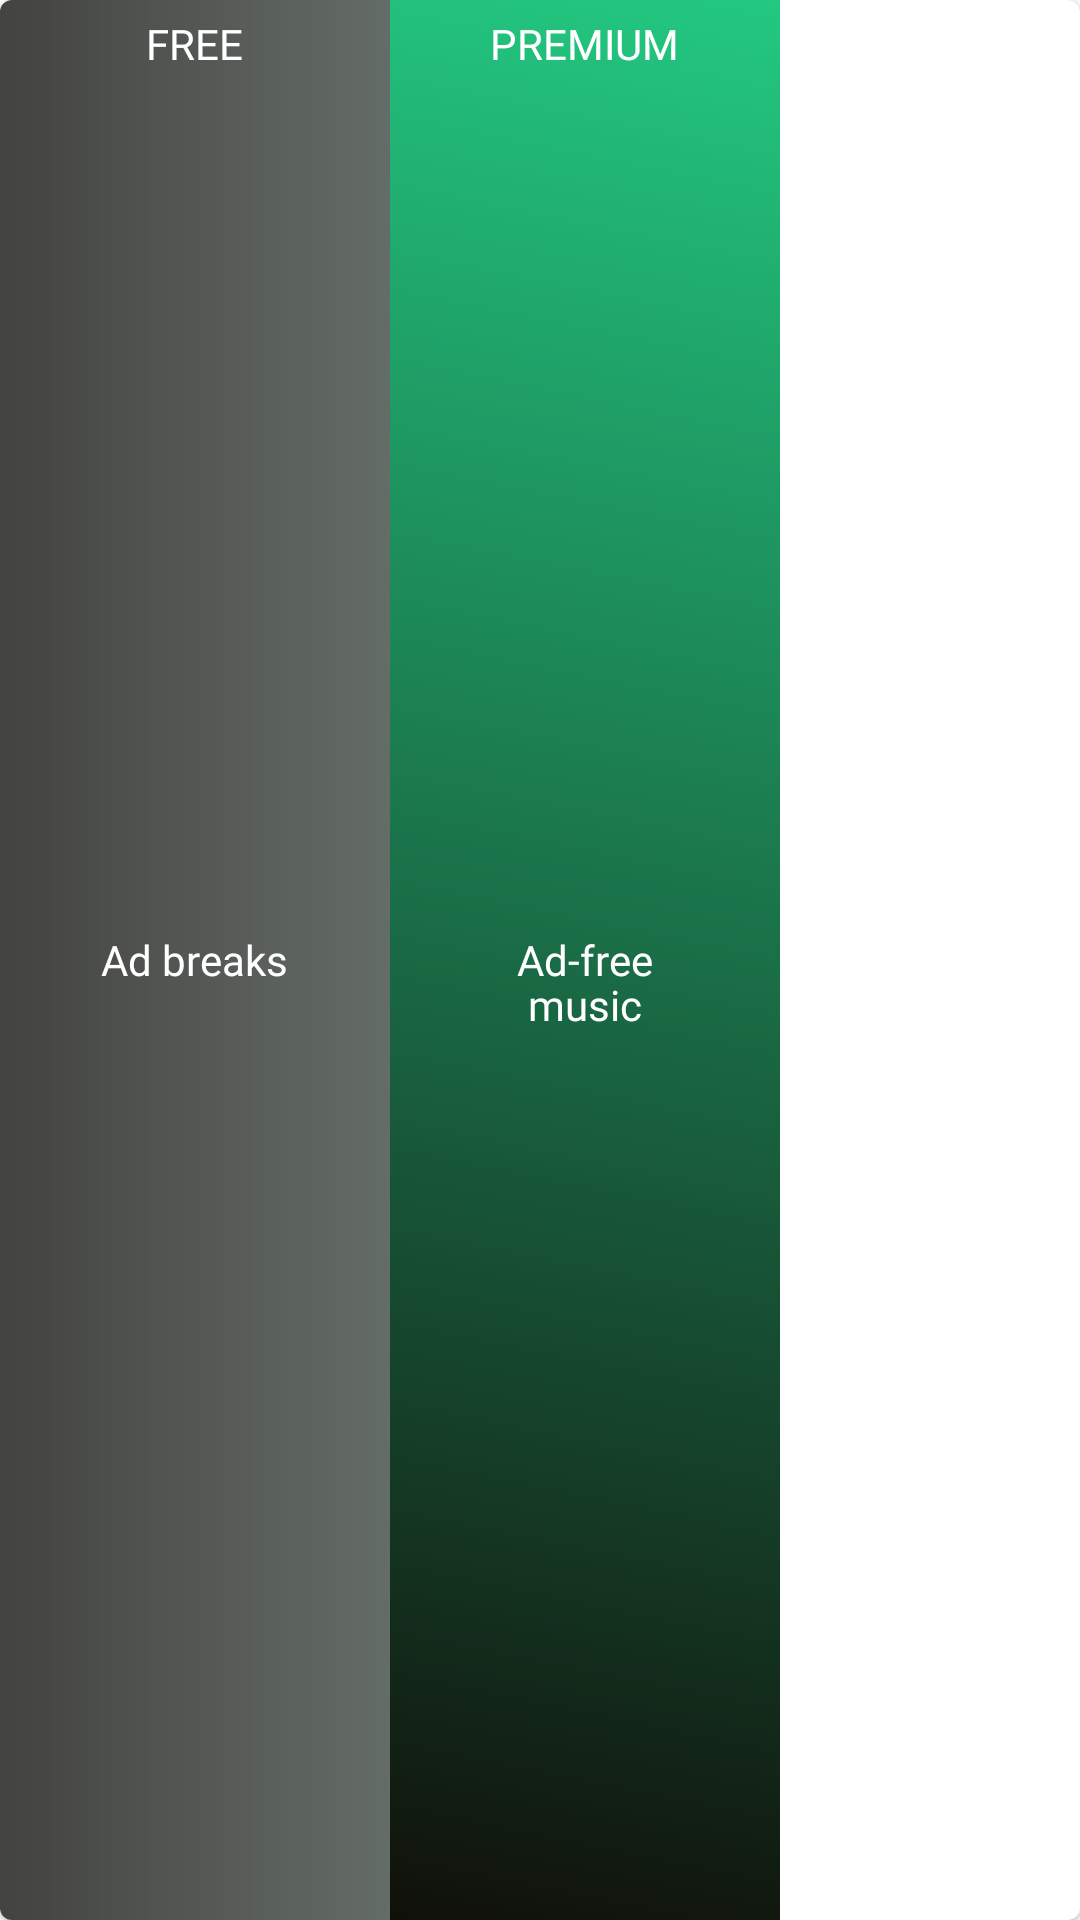

Layout XML and referenced resources for this Android screen:
<!-- AndroidManifest.xml: application theme Theme.NewSpotifyClone -->
<!-- res/layout/free_premium_card.xml -->
<?xml version="1.0" encoding="utf-8"?>
<com.google.android.material.card.MaterialCardView xmlns:android="http://schemas.android.com/apk/res/android"
    xmlns:app="http://schemas.android.com/apk/res-auto"
    android:id="@+id/freePremiumCard"
    android:layout_width="260dp"
    android:layout_height="150dp"
    app:layout_constraintTop_toBottomOf="@+id/secHead"
    android:layout_marginTop="40dp"
    app:layout_constraintLeft_toLeftOf="parent"
    app:layout_constraintRight_toRightOf="parent">
    <LinearLayout
        android:layout_width="match_parent"
        android:layout_height="match_parent"
        android:orientation="horizontal">
        <FrameLayout
            android:layout_width="130dp"
            android:layout_height="match_parent">
            <ImageView
                android:layout_width="130dp"
                android:layout_height="match_parent"
                android:src="@drawable/premium_card_background2"/>
            <TextView
                android:id="@+id/freeTextViewPremium"
                android:layout_width="wrap_content"
                android:layout_height="wrap_content"
                android:text="FREE"
                android:textSize="14sp"
                android:textColor="@color/white"
                android:fontFamily="@font/gotham_bold"
                android:layout_gravity="center_horizontal"
                android:layout_marginTop="5dp"/>
            <TextView
                android:layout_width="wrap_content"
                android:layout_height="wrap_content"
                android:text="Ad breaks"
                android:textColor="@color/white"
                android:fontFamily="@font/gotham_bold"
                android:layout_gravity="center"/>
        </FrameLayout>
        <FrameLayout
            android:layout_width="130dp"
            android:layout_height="match_parent">
            <ImageView
                android:layout_width="130dp"
                android:layout_height="match_parent"
                android:src="@drawable/premium_card_background1"/>
            <TextView
                android:layout_width="wrap_content"
                android:layout_height="wrap_content"
                android:text="PREMIUM"
                android:textSize="14sp"
                android:fontFamily="@font/gotham_bold"
                android:textColor="@color/white"
                android:layout_gravity="center_horizontal"
                android:layout_marginTop="5dp"/>
            <TextView
                android:layout_width="wrap_content"
                android:layout_height="wrap_content"
                android:fontFamily="@font/gotham_bold"
                android:text="Ad-free"
                android:textColor="@color/white"
                android:layout_gravity="center"/>
            <TextView
                android:layout_width="wrap_content"
                android:layout_height="wrap_content"
                android:fontFamily="@font/gotham_bold"
                android:text="music"
                android:textColor="@color/white"
                android:layout_gravity="center"
                android:layout_marginTop="15dp"/>
        </FrameLayout>
    </LinearLayout>
</com.google.android.material.card.MaterialCardView>
<!-- resources referenced by this layout -->
<resources>
  <color name="white">#FFFFFFFF</color>
  <!-- drawable premium_card_background1 (drawable) -->
  <?xml version="1.0" encoding="utf-8"?>
  <layer-list xmlns:android="http://schemas.android.com/apk/res/android">
      <item>
          <shape>
              <gradient
                  android:angle="45"
                  android:startColor="#10100A"
                  android:endColor="#23C881"
                  android:type="linear" />
          </shape>
      </item>
  </layer-list>
  <!-- drawable premium_card_background2 (drawable) -->
  <?xml version="1.0" encoding="utf-8"?>
  <layer-list xmlns:android="http://schemas.android.com/apk/res/android">
      <item>
          <shape>
              <gradient
                  android:angle="360"
                  android:startColor="#43433F"
                  android:endColor="#646C68"
                  android:type="linear" />
          </shape>
      </item>
  </layer-list>
  <style name="Theme.NewSpotifyClone" parent="Theme.MaterialComponents.DayNight.NoActionBar">
          
          <item name="colorPrimary">#1FDF64</item>
          <item name="colorPrimaryVariant">@color/purple_700</item>
          <item name="colorOnPrimary">@color/white</item>
          
          <item name="colorSecondary">@color/app_color</item>
          <item name="colorSecondaryVariant">@color/teal_700</item>
          <item name="colorOnSecondary">#000000</item>
          <item name="android:windowActivityTransitions">true</item>
          
          <item name="android:statusBarColor">@color/design_default_color_on_secondary</item>
          
          <item name="android:popupBackground">@drawable/custom_menu_background</item>
          <item name="android:textColor">@color/white</item>
          <item name="android:navigationBarColor">@color/navigation_bar_color</item>
      </style>
  <color name="purple_700">#FF3700B3</color>
  <color name="app_color">#1FDF64</color>
  <color name="teal_700">#FF018786</color>
  <!-- drawable custom_menu_background (drawable) -->
  <?xml version="1.0" encoding="utf-8"?>
  <shape xmlns:android="http://schemas.android.com/apk/res/android">
      <solid android:color="@color/custom_menu_background_color" />
  </shape>
  <color name="navigation_bar_color">#000000</color>
  <color name="custom_menu_background_color">#000000</color>
</resources>
